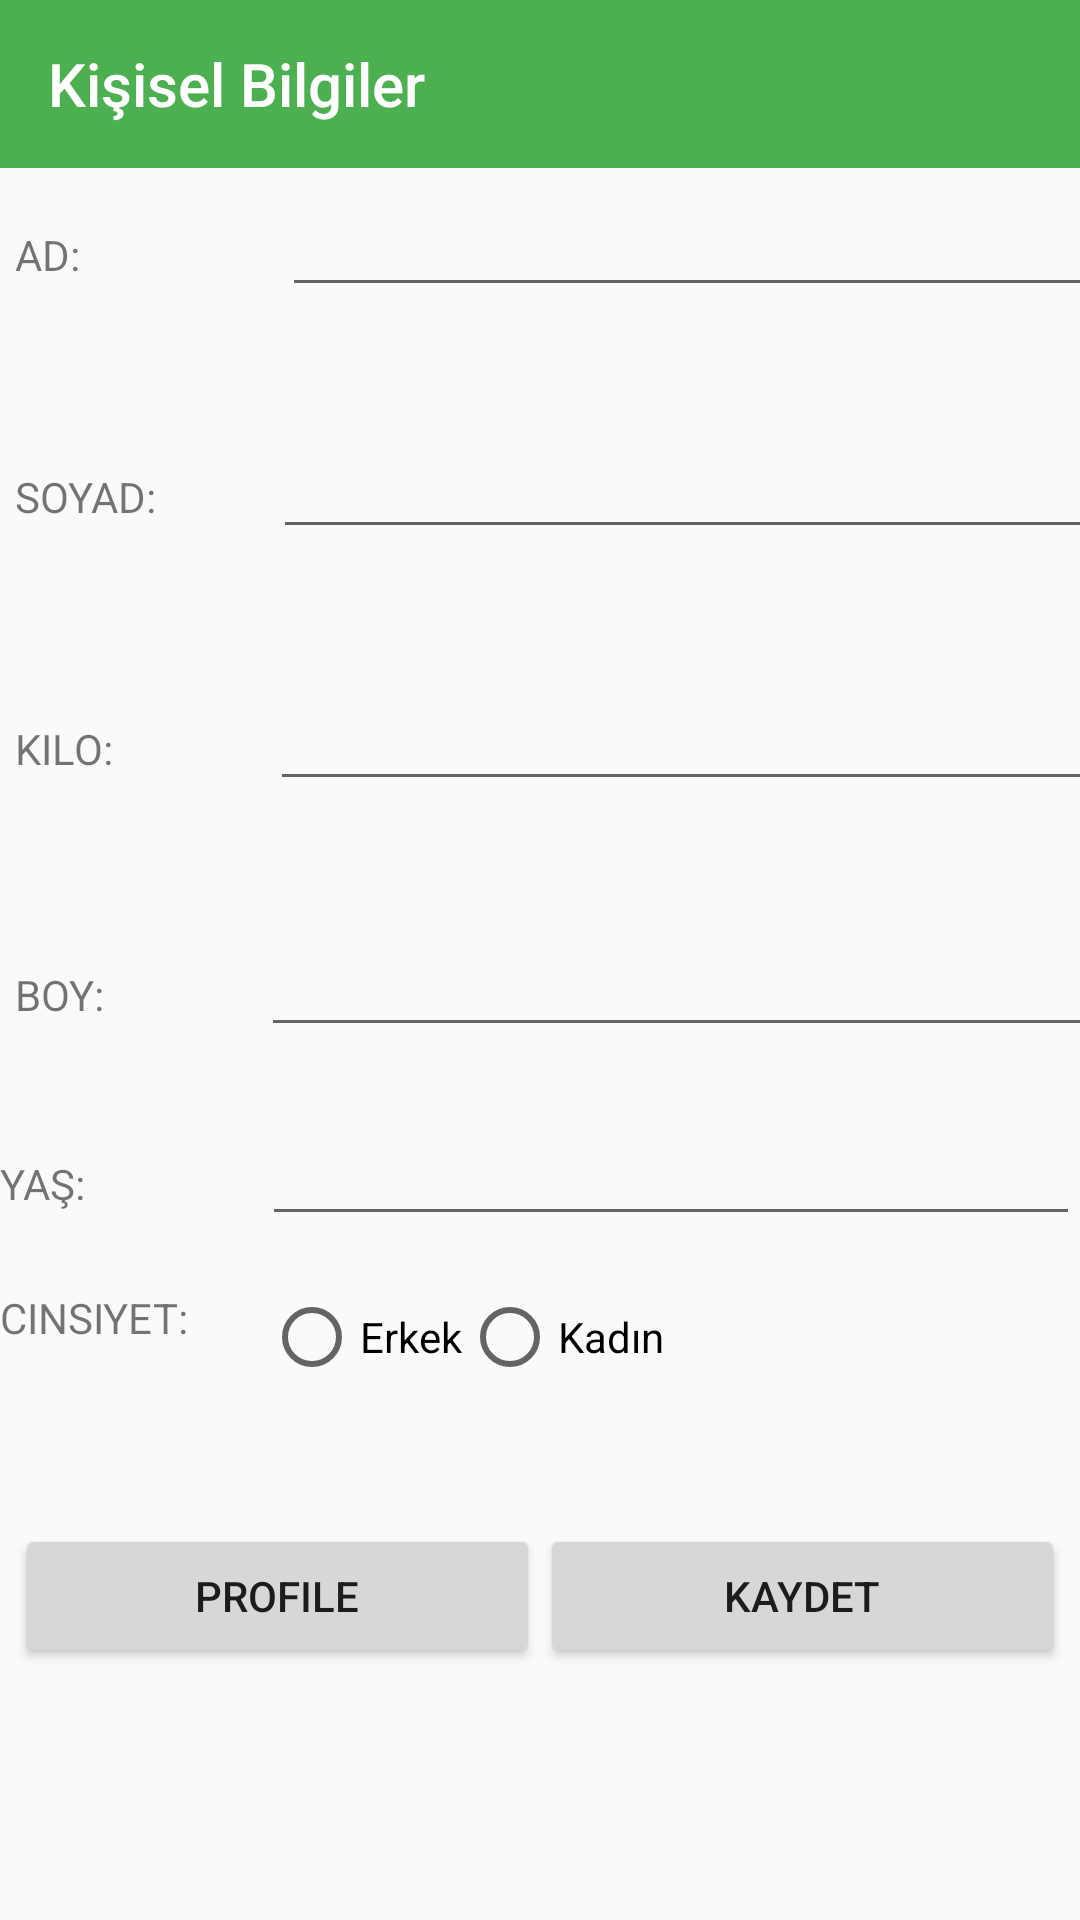

Android layout source for this screen:
<!-- AndroidManifest.xml: application theme AppTheme -->
<!-- res/layout/activity_kisiselbilgiler.xml -->
<?xml version="1.0" encoding="utf-8"?>
<LinearLayout xmlns:android="http://schemas.android.com/apk/res/android"
    xmlns:app="http://schemas.android.com/apk/res-auto"
    xmlns:tools="http://schemas.android.com/tools"
    android:layout_width="match_parent"
    android:layout_height="match_parent"
    tools:context="com.sevik.hicran.deneme2.Kisiselbilgiler"
    android:orientation="vertical"
    android:weightSum="1"

    >
    <android.support.v7.widget.Toolbar
        android:id="@+id/toolbar_bilgiler"
        android:layout_width="match_parent"
        android:layout_height="?attr/actionBarSize"
        android:background="?attr/colorPrimary"
        app:elevation="4dp"
        android:theme="@style/ThemeOverlay.AppCompat.ActionBar"
        app:popupTheme="@style/ThemeOverlay.AppCompat.Light"
        app:titleTextColor="@color/colorAccent"
        app:title="Kişisel Bilgiler"
        />
    <LinearLayout
        android:layout_width="367dp"
        android:layout_height="60dp"
        android:orientation="horizontal"
        android:layout_weight="0.09"
        android:layout_margin="5dp">

        <TextView
            android:id="@+id/textViewName"
            android:layout_width="89dp"
            android:layout_height="wrap_content"
            android:text="AD:" />

        <EditText
            android:id="@+id/editTextName"
            android:layout_width="match_parent"
            android:layout_height="wrap_content"
            android:layout_weight="1"
            android:ems="10"
            android:inputType="textPersonName" />

    </LinearLayout>

    <LinearLayout
        android:layout_width="368dp"
        android:layout_height="74dp"
        android:orientation="horizontal"
        android:layout_margin="5dp">

        <TextView
            android:id="@+id/textViewSurame"
            android:layout_width="86dp"
            android:layout_height="wrap_content"
            android:text="SOYAD:" />

        <EditText
            android:id="@+id/editTextSurname"
            android:layout_width="match_parent"
            android:layout_height="wrap_content"
            android:layout_weight="1"
            android:ems="10"
            android:inputType="textPersonName" />

    </LinearLayout>

    <LinearLayout
        android:layout_width="369dp"
        android:layout_height="72dp"
        android:orientation="horizontal"
        android:layout_margin="5dp">

        <TextView
            android:id="@+id/textViewWeight"
            android:layout_width="85dp"
            android:layout_height="wrap_content"
            android:text="KILO:" />

        <EditText
            android:id="@+id/editTextWeight"
            android:layout_width="match_parent"
            android:layout_height="wrap_content"
            android:layout_weight="1"
            android:ems="10"
            android:inputType="numberDecimal" />
    </LinearLayout>

    <LinearLayout
        android:layout_width="369dp"
        android:layout_height="58dp"
        android:orientation="horizontal"
        android:layout_margin="5dp">

        <TextView
            android:id="@+id/textViewHeight"
            android:layout_width="82dp"
            android:layout_height="wrap_content"
            android:text="BOY:" />

        <EditText
            android:id="@+id/editTextHeight"
            android:layout_width="match_parent"
            android:layout_height="wrap_content"
            android:layout_weight="1"
            android:ems="10"
            android:inputType="numberDecimal" />
    </LinearLayout>

    <LinearLayout
        android:layout_width="match_parent"
        android:layout_height="59dp"
        android:orientation="horizontal">

        <TextView
            android:id="@+id/textViewAge"
            android:layout_width="wrap_content"
            android:layout_height="wrap_content"
            android:layout_weight="1"
            android:text="YAŞ:" />

        <EditText
            android:id="@+id/editTextage"
            android:layout_width="wrap_content"
            android:layout_height="wrap_content"
            android:layout_weight="1.06"
            android:ems="10"
            android:inputType="number" />

    </LinearLayout>

    <LinearLayout
        android:layout_width="match_parent"
        android:layout_height="42dp"
        android:orientation="horizontal"
        android:layout_weight="0.26">

        <TextView
            android:id="@+id/textViewGender"
            android:layout_width="88dp"
            android:layout_height="wrap_content"
            android:text="CINSIYET:" />

        <RadioGroup
            android:layout_width="wrap_content"
            android:layout_height="wrap_content"
            android:orientation="horizontal"
            android:id="@+id/radioGrup">
            <RadioButton
                android:id="@+id/radioButtonWoman"
                android:layout_width="match_parent"
                android:layout_height="wrap_content"
                android:layout_weight="1"
                android:text="Erkek" />

            <RadioButton
                android:id="@+id/radioButtonMan"
                android:layout_width="match_parent"
                android:layout_height="wrap_content"
                android:layout_weight="1"
                android:text="Kadın" />
        </RadioGroup>

    </LinearLayout>

    <LinearLayout
        android:layout_width="match_parent"
        android:layout_height="wrap_content"
        android:orientation="horizontal"
        android:layout_margin="5dp">

        <Button
            android:id="@+id/btnProfile"
            android:layout_width="match_parent"
            android:layout_height="wrap_content"
            android:layout_weight="1"
            android:text="Profile" />

        <Button
            android:id="@+id/buttonKaydet"
            android:layout_width="match_parent"
            android:layout_height="wrap_content"
            android:layout_weight="1"
            android:text="Kaydet" />

    </LinearLayout>

</LinearLayout>
<!-- resources referenced by this layout -->
<resources>
  <color name="colorAccent">#FFFFFF</color>
  <style name="AppTheme" parent="Theme.AppCompat.Light.NoActionBar">
          
          <item name="colorPrimary">@color/colorPrimary</item>
          <item name="colorPrimaryDark">@color/colorPrimaryDark</item>
          <item name="colorAccent">@android:color/secondary_text_light</item>
      </style>
  <color name="colorPrimary">#4caf50</color>
  <color name="colorPrimaryDark">#4caf50</color>
</resources>
